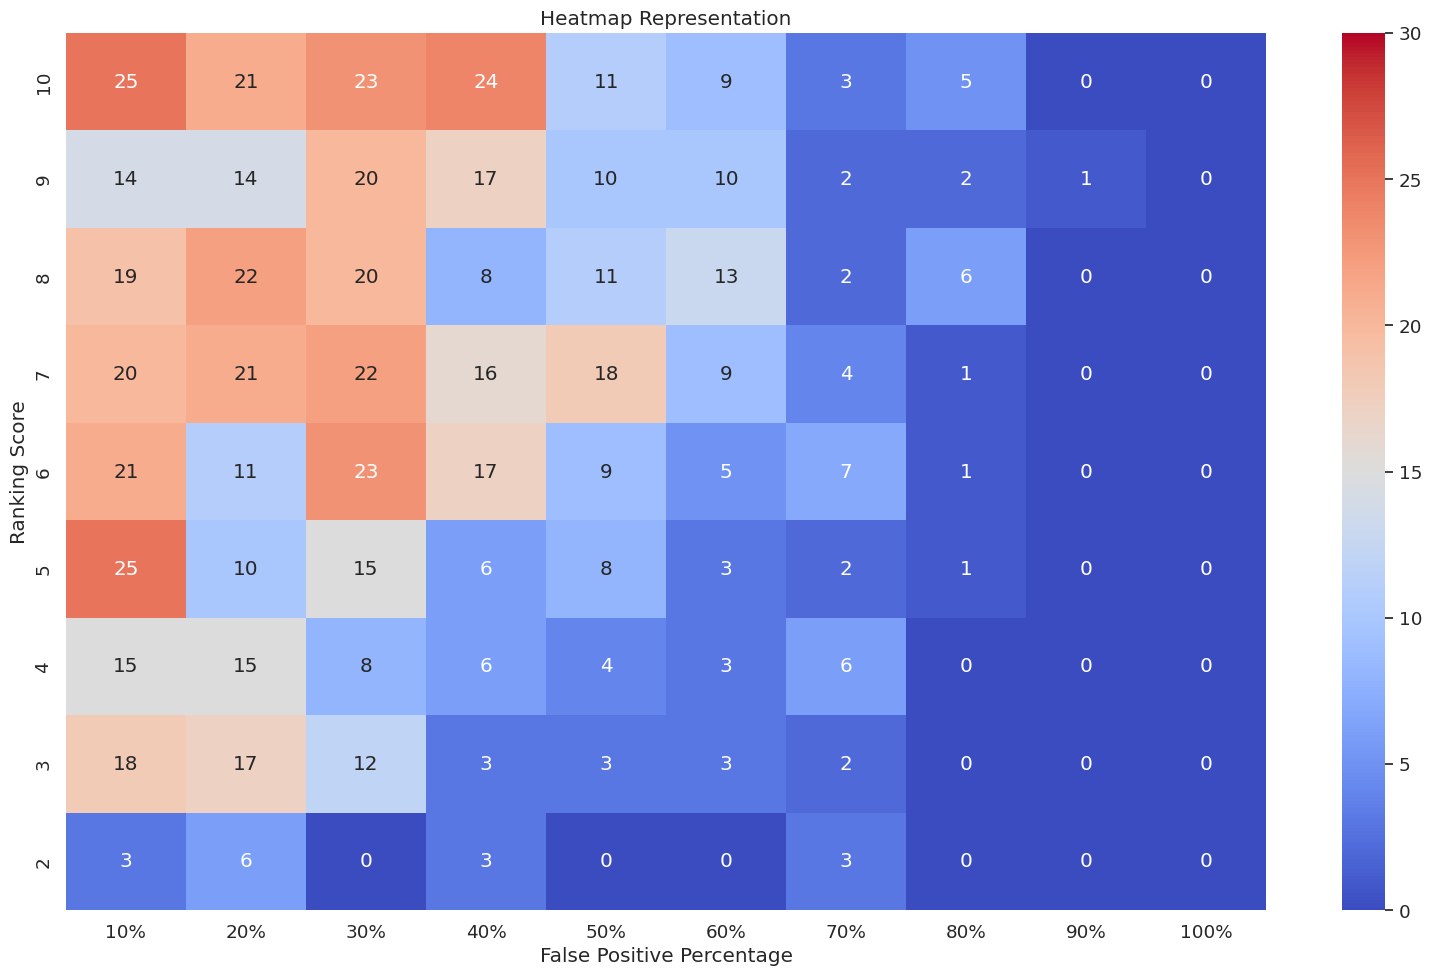

Source code (Python): (Note: this script raises an exception after producing the figure.)
# Re-importing necessary libraries
import matplotlib.pyplot as plt
import seaborn as sns

# Data for the heatmap
data = [
    [25, 21, 23, 24, 11, 9, 3, 5, 0, 0],
    [14, 14, 20, 17, 10, 10, 2, 2, 1, 0],
    [19, 22, 20, 8, 11, 13, 2, 6, 0, 0],
    [20, 21, 22, 16, 18, 9, 4, 1, 0, 0],
    [21, 11, 23, 17, 9, 5, 7, 1, 0, 0],
    [25, 10, 15, 6, 8, 3, 2, 1, 0, 0],
    [15, 15, 8, 6, 4, 3, 6, 0, 0, 0],
    [18, 17, 12, 3, 3, 3, 2, 0, 0, 0],
    [3, 6, 0, 3, 0, 0, 3, 0, 0, 0],
]
# Axis labels
x_labels = ["10%", "20%", "30%", "40%", "50%", "60%", "70%", "80%", "90%", "100%"]
y_labels = [10, 9, 8, 7, 6, 5, 4, 3, 2]

# Set font scale for better readability
sns.set(font_scale=1.2)

# Create the heatmap with fixed color scale from 0 to 30
plt.figure(figsize=(16, 10), dpi=600)
sns.heatmap(
    data,
    annot=True,
    fmt="d",
    cmap="coolwarm",
    cbar=True,
    linewidths=0.0,
    xticklabels=x_labels,
    yticklabels=y_labels,
    vmin=0,      # Force minimum color scale
    vmax=30      # Force maximum color scale
    
)

# Add axis labels and title
plt.xlabel("False Positive Percentage")
plt.ylabel("Ranking Score")
plt.title("Heatmap Representation")

# Adjust layout and save
plt.tight_layout()
file_path = "/Users/<user>/Work_AI_backdoor/freqrank_and_para/localization/heatmap_PerammmRanks.png"
plt.savefig(file_path, dpi=600, bbox_inches="tight")
plt.show()

file_path
